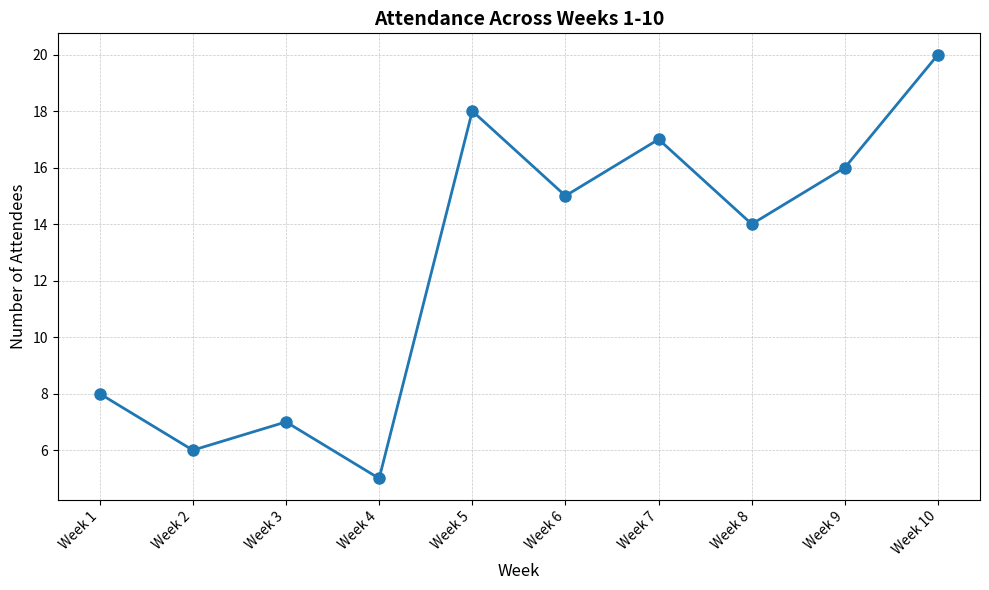

Reproduce this figure in Python.
import matplotlib.pyplot as plt
import os

def main():
    weeks = ["Week 1", "Week 2", "Week 3", "Week 4", "Week 5", "Week 6", "Week 7", "Week 8", "Week 9", "Week 10"]
    attendance = [8, 6, 7, 5, 18, 15, 17, 14, 16, 20]

    plt.figure(figsize=(10, 6))
    plt.plot(weeks, attendance, marker="o", linewidth=2, markersize=8)
    plt.title("Attendance Across Weeks 1-10", fontsize=14, fontweight='bold')
    plt.xlabel("Week", fontsize=12)
    plt.ylabel("Number of Attendees", fontsize=12)
    plt.grid(True, linestyle="--", linewidth=0.5, alpha=0.7)
    plt.xticks(rotation=45, ha='right')
    plt.tight_layout()

    output_dir = "public/artifacts"
    os.makedirs(output_dir, exist_ok=True)
    output_path = os.path.join(output_dir, "cs_workshop_attendance.png")
    plt.savefig(output_path)
    plt.close()

    print(f"Saved attendance chart to {output_path}")

if __name__ == "__main__":
    main()
